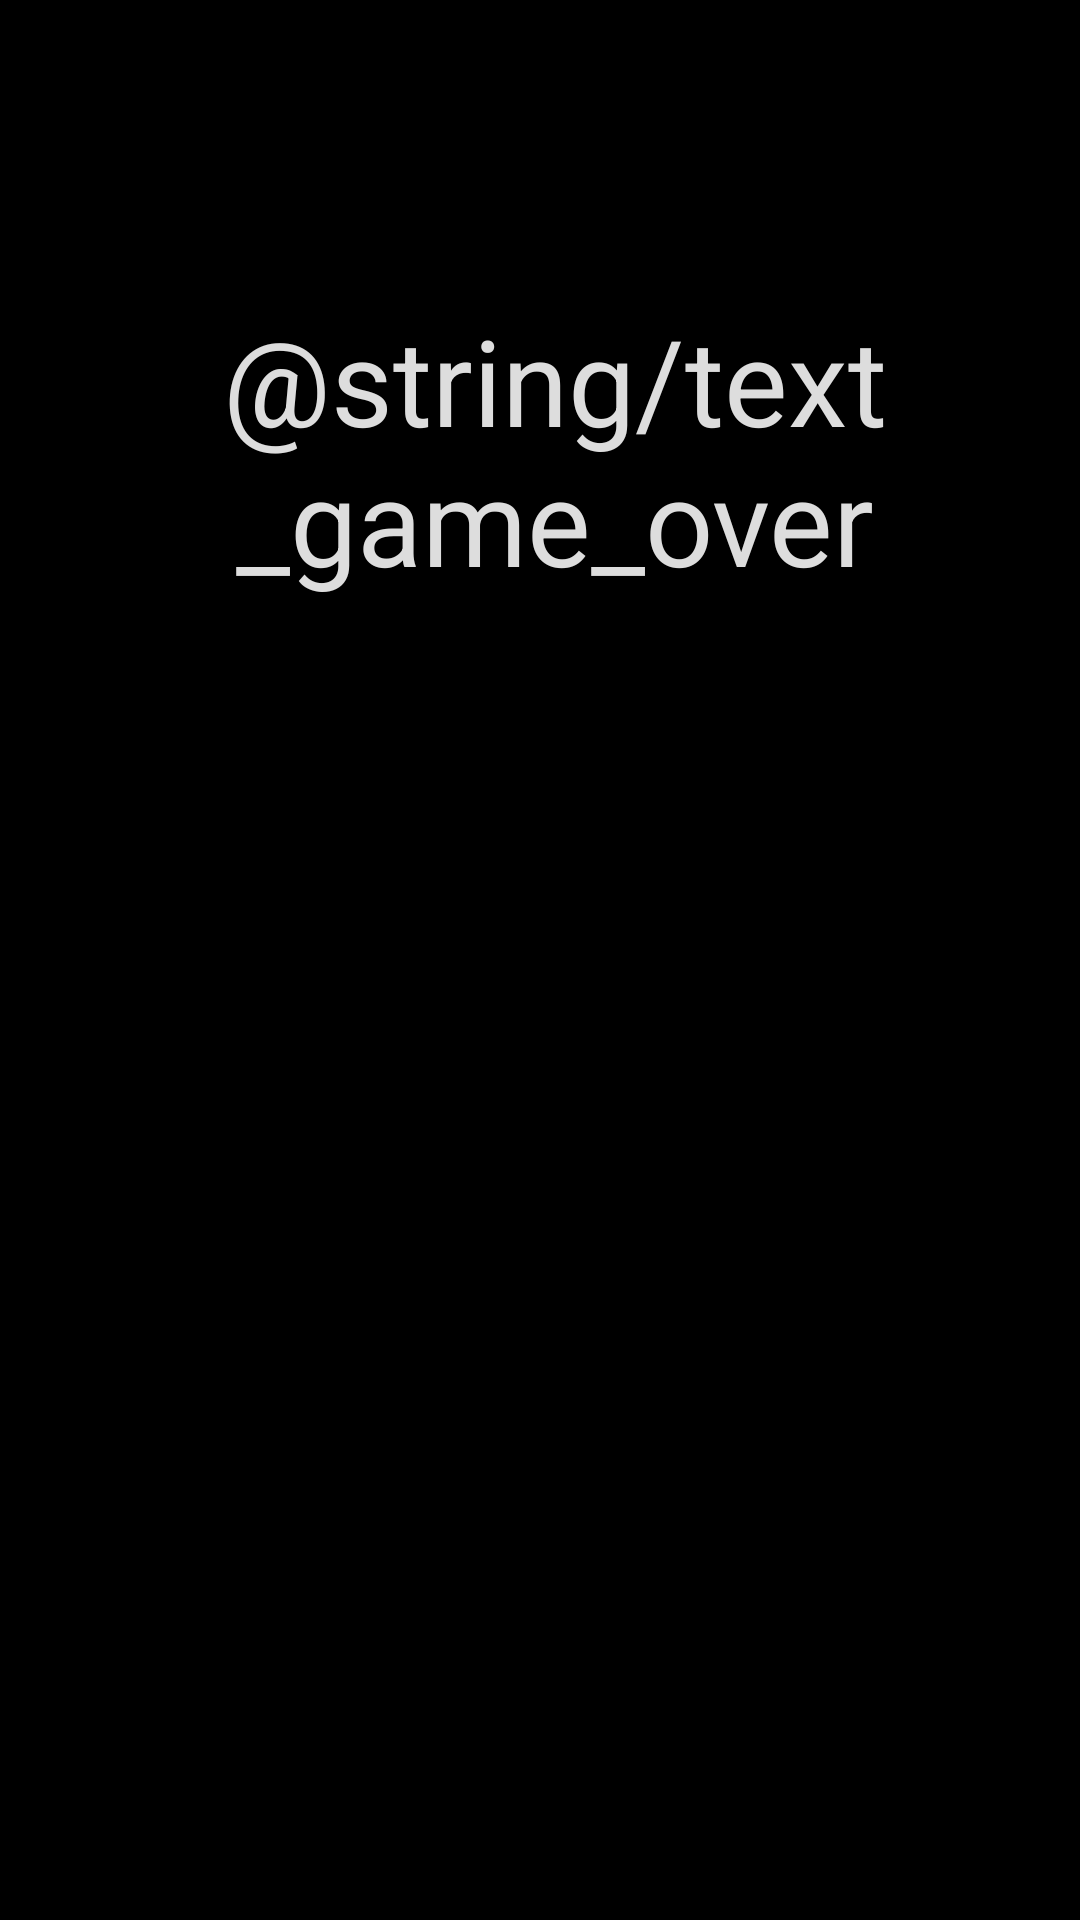

Layout XML and referenced resources for this Android screen:
<!-- AndroidManifest.xml: application theme AppTheme -->
<!-- res/layout/activity_game_over.xml -->
<FrameLayout xmlns:android="http://schemas.android.com/apk/res/android"
    xmlns:tools="http://schemas.android.com/tools"
    android:layout_width="fill_parent"
    android:layout_height="fill_parent"
    android:orientation="vertical"
    android:background="#000000"
    android:id="@+id/main_view">
    <TextView
        android:layout_width="wrap_content"
        android:layout_height="wrap_content"
        android:layout_marginTop="100dp"
        android:layout_marginLeft="40dp"
        android:layout_marginRight="30dp"
        android:textSize="40sp"
        android:textColor="#dddddd"
        android:textAlignment="center"
        android:text="@string/text_game_over" />
</FrameLayout>
<!-- resources referenced by this layout -->
<resources>
  <style name="AppTheme" parent="android:Theme.Light.NoTitleBar">
          
      </style>
</resources>
